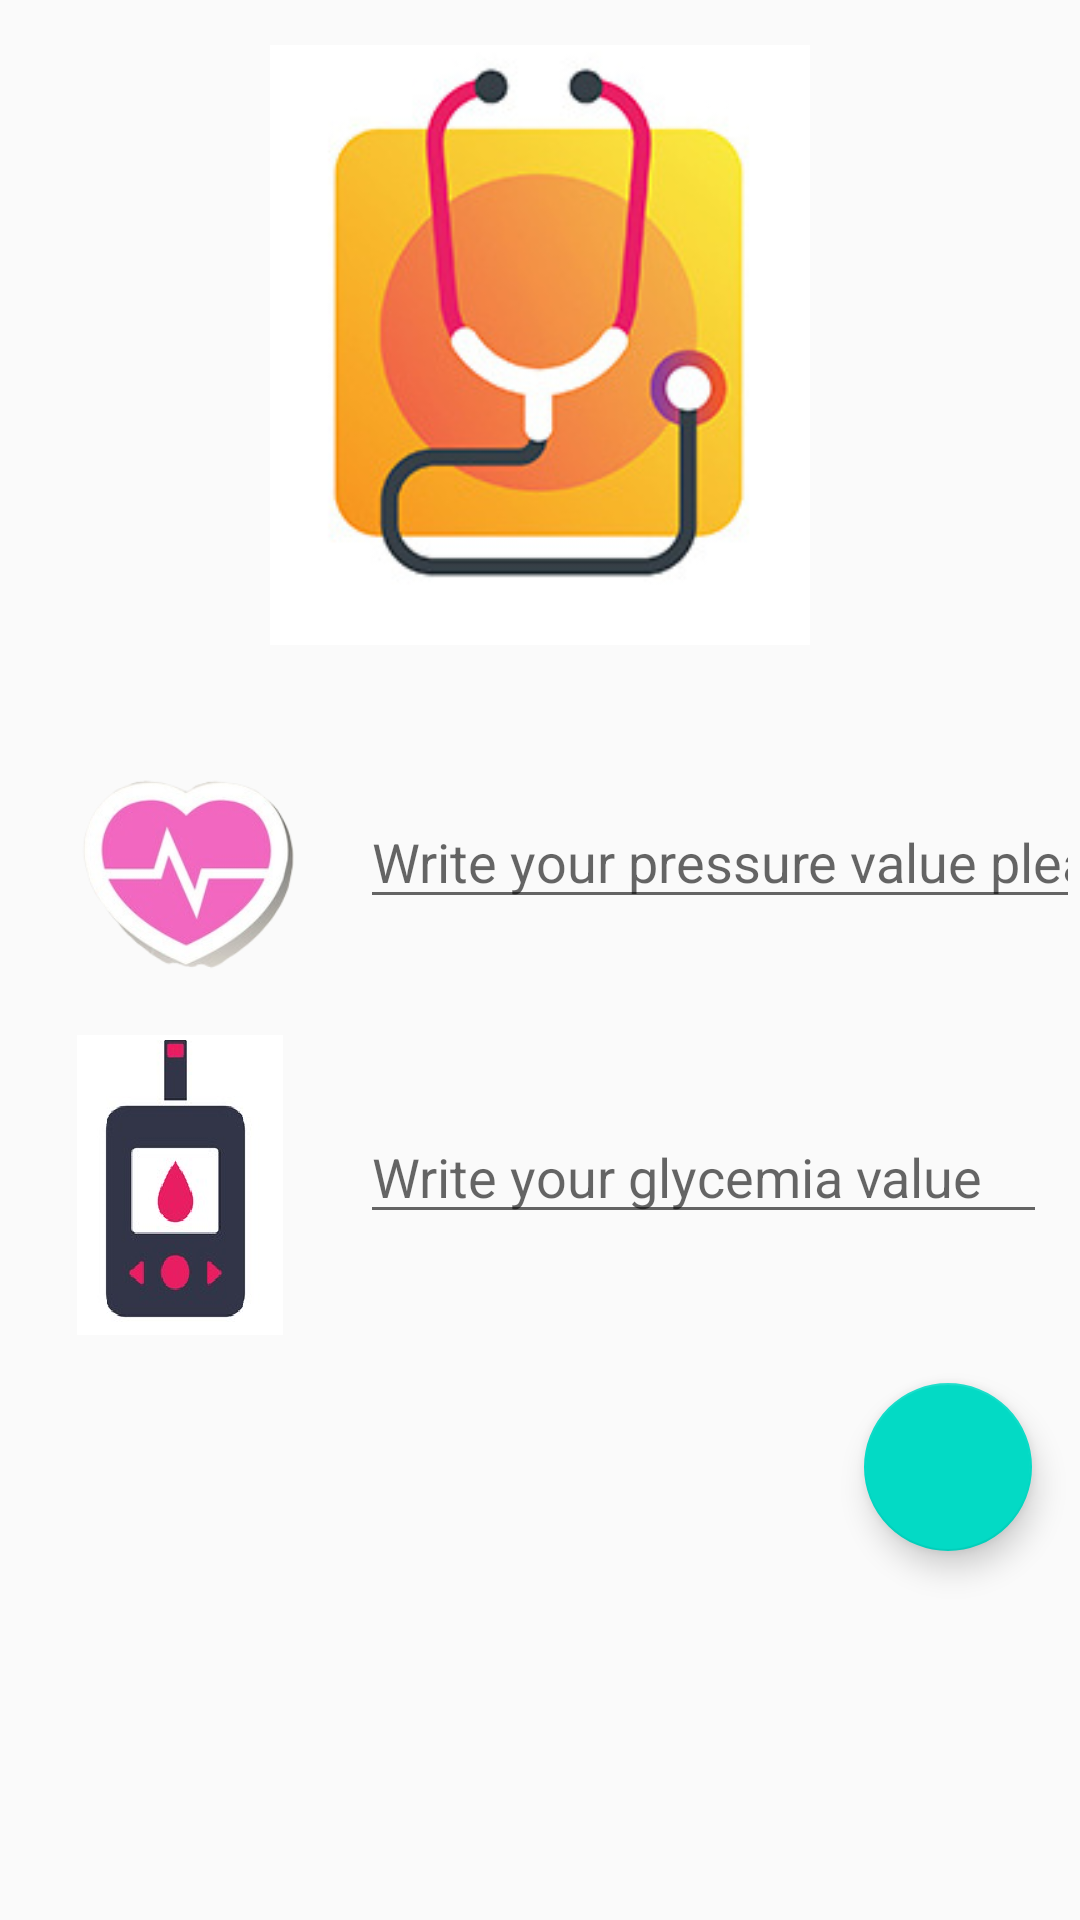

Layout XML and referenced resources for this Android screen:
<!-- AndroidManifest.xml: application theme AppTheme -->
<!-- res/layout/frag_c.xml -->
<?xml version="1.0" encoding="utf-8"?>
<LinearLayout xmlns:android="http://schemas.android.com/apk/res/android"
    android:orientation="vertical" android:layout_width="match_parent"
    android:layout_height="match_parent">
    <ImageView
        android:layout_width="300dp"
        android:layout_height="200dp"
        android:layout_marginTop="15dp"
        android:src="@mipmap/fragthnin"
        android:layout_gravity="center"/>
    <LinearLayout
        android:layout_width="wrap_content"
        android:layout_height="wrap_content"
        android:layout_marginTop="30dp"
        android:orientation="horizontal">

        <ImageView
            android:layout_width="90dp"
            android:layout_height="90dp"
            android:layout_marginLeft="15dp"
            android:src="@mipmap/heart"
            android:id="@+id/heartp"/>
        <EditText
            android:layout_width="wrap_content"
            android:layout_height="wrap_content"
            android:layout_marginLeft="15dp"
            android:layout_marginTop="20dp"
            android:inputType="numberDecimal"
            android:id="@+id/edittension"
            android:hint="Write your pressure value please   "/>



    </LinearLayout>

    <LinearLayout
        android:layout_width="wrap_content"
        android:layout_height="wrap_content"
        android:orientation="horizontal"
        android:layout_marginTop="10dp">
        <ImageView
            android:layout_width="90dp"
            android:layout_height="100dp"
            android:layout_marginLeft="15dp"
            android:src="@mipmap/jihez"
            android:id="@+id/gly"/>
        <EditText
            android:layout_width="wrap_content"
            android:layout_height="wrap_content"
            android:layout_marginLeft="15dp"
            android:layout_marginTop="25dp"
            android:id="@+id/editgly"
            android:inputType="numberDecimal"
            android:hint="Write your glycemia value    "/>


    </LinearLayout>
    <com.google.android.material.floatingactionbutton.FloatingActionButton
        android:id="@+id/fab"
        android:layout_width="wrap_content"
        android:layout_height="wrap_content"
        android:layout_gravity="bottom|end"
        android:layout_margin="@dimen/fab_margin"
        android:src="@drawable/ic_check_black_24dp"
        />
</LinearLayout>
<!-- resources referenced by this layout -->
<resources>
  <dimen name="fab_margin">16dp</dimen>
  <!-- mipmap fragthnin: png bitmap (mipmap-xxhdpi, 50085 bytes) -->
  <!-- mipmap heart: png bitmap (mipmap-xxhdpi, 32921 bytes) -->
  <!-- mipmap jihez: png bitmap (mipmap-xxhdpi, 358287 bytes) -->
  <style name="AppTheme" parent="Theme.AppCompat.Light.DarkActionBar">
          
          <item name="colorPrimary">@color/colorPrimary</item>
          <item name="colorPrimaryDark">@color/colorPrimaryDark</item>
          <item name="colorAccent">@color/colorAccent</item>
      </style>
  <!-- not gathered from this repository: default colours our renderer supplied (Android Studio template values) -->
  <color name="colorPrimary">#FF6200EE</color>
  <color name="colorPrimaryDark">#FF3700B3</color>
  <color name="colorAccent">#FF03DAC5</color>
</resources>
